Labelled photos from "food11_augmented", an image-classification folder in NorwegianIcecube/DNN_AE_GAN. The possible labels are: bread, dairy product, dessert, egg, fried food, meat, noodles pasta, rice, seafood, soup, vegetable fruit.

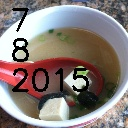
Label: soup

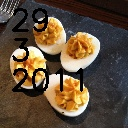
Label: egg

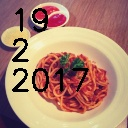
Label: noodles pasta

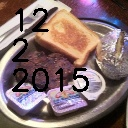
Label: meat

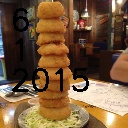
Label: fried food

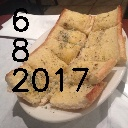
Label: bread
